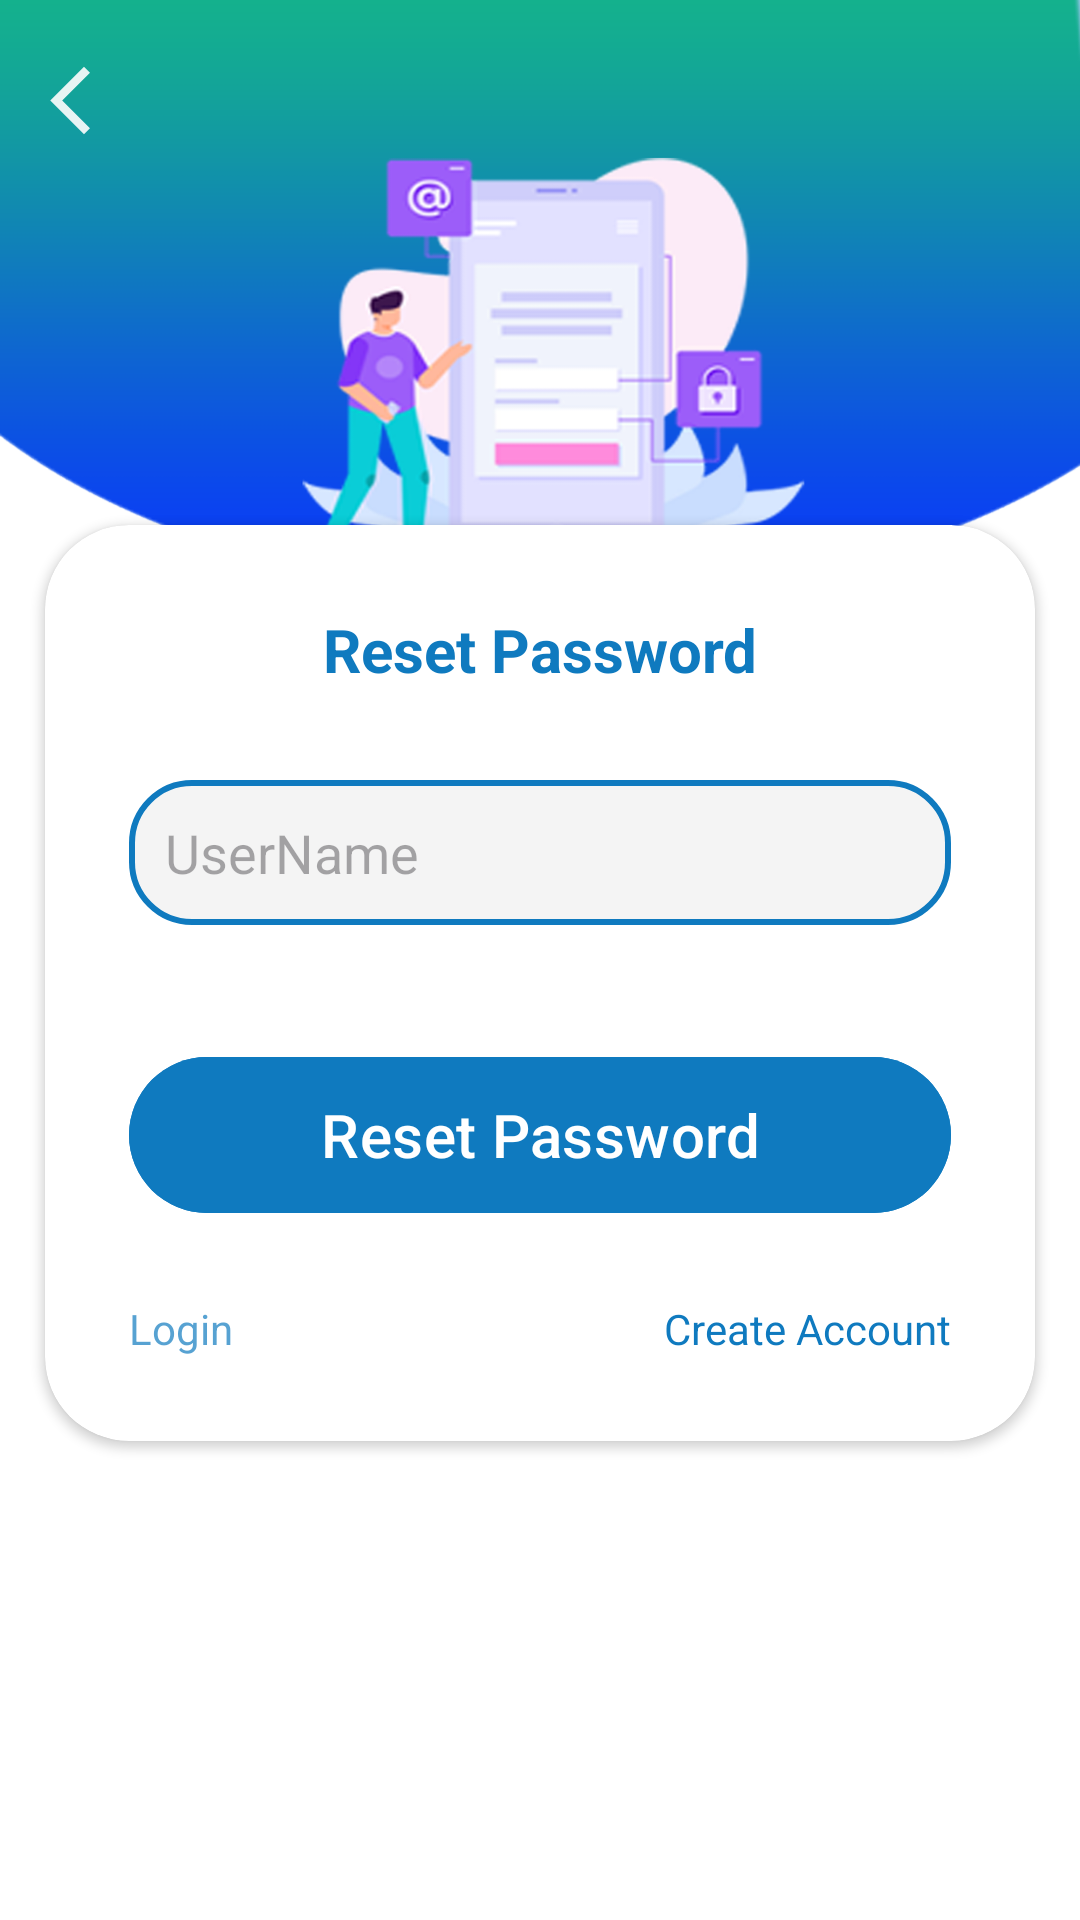

Here is an Android app screen rendered from its layout file. Give the layout XML and the strings, colors and styles it references.
<!-- AndroidManifest.xml: application theme Theme.RanjStore -->
<!-- res/layout/activity_reset_password.xml -->
<?xml version="1.0" encoding="utf-8"?>
<RelativeLayout xmlns:android="http://schemas.android.com/apk/res/android"
    xmlns:app="http://schemas.android.com/apk/res-auto"
    xmlns:tools="http://schemas.android.com/tools"
    android:layout_width="match_parent"
    android:layout_height="match_parent"
    android:background="#ffff"
    tools:context=".activities.ResetPassword">
    <ImageButton
        android:id="@+id/backbton"
        android:layout_width="27dp"
        android:layout_height="27dp"
        android:elevation="10dp"
        android:layout_marginLeft="10dp"
        android:layout_marginTop="20dp"
        android:background="@drawable/baseline_arrow_back_ios_new_24"
        />

    <ImageView
         android:id="@+id/imageView"
         android:layout_width="match_parent"
         android:layout_height="236dp"
         android:layout_alignParentStart="true"
         android:layout_alignParentLeft="true"
         android:layout_alignParentTop="true"
         android:layout_alignParentEnd="true"
         android:layout_alignParentRight="true"
         android:layout_marginStart="0dp"
         android:layout_marginLeft="0dp"
         android:layout_marginTop="0dp"
         android:layout_marginEnd="0dp"
         android:layout_marginRight="0dp"
         android:background="@drawable/shape2" />
   
    <androidx.cardview.widget.CardView
        android:layout_width="match_parent"
        android:layout_height="wrap_content"
        android:layout_marginTop="@dimen/layout_marginTop"
        android:layout_marginLeft="@dimen/layout_marginLeft"
        android:layout_marginRight="@dimen/layout_marginRight"
        app:cardCornerRadius="28dp"
        app:cardBackgroundColor="@color/white"
        android:layout_marginBottom="-20dp"
        android:id="@+id/card_view"
        >

        <LinearLayout
            android:layout_width="match_parent"
            android:layout_height="wrap_content"
            android:orientation="vertical"
            android:padding="28dp">
            <TextView
                android:layout_width="match_parent"
                android:layout_height="wrap_content"
                android:text="Reset Password"
                android:textColor="@color/text_colors"
                android:textAlignment="center"
                android:textSize="@dimen/front_title"

                android:textStyle="bold"/>



            <View
                android:layout_width="wrap_content"
                android:layout_height="30dp"/>
            

            <EditText
                android:id="@+id/usernameReset"
                android:drawableLeft="@drawable/ic_person"
                android:background="@drawable/text_edit"
                android:padding="12dp"
                android:hint="UserName"
                android:drawablePadding="12dp"
                android:layout_width="match_parent"
                android:layout_height="wrap_content"
                android:inputType="textEmailAddress"
                />

            <View
                android:layout_width="wrap_content"
                android:layout_height="25dp"/>
            <com.google.android.material.button.MaterialButton
                android:id="@+id/restbt"
                android:layout_marginTop="15dp"
                android:layout_width="match_parent"
                android:layout_height="60dp"
                android:text="Reset Password"
                android:textSize="@dimen/button_Size"

                android:textAllCaps="false"
                android:backgroundTint="#0f7abf"
                app:cornerRadius="32dp"/>

            <View
                android:layout_width="wrap_content"
                android:layout_height="25dp"/>

            <RelativeLayout
                android:layout_width="match_parent"
                android:layout_height="wrap_content">

                <TextView
                    android:id="@+id/login"
                    android:layout_width="wrap_content"
                    android:layout_height="wrap_content"
                    android:text="Login"
                    android:textColor="@color/text_colors"
                    android:layout_centerVertical="true"
                    android:alpha="0.7"/>

                <TextView
                    android:id="@+id/create_account"
                    android:layout_width="wrap_content"
                    android:layout_height="wrap_content"
                    android:text="Create Account"
                    android:textColor="@color/text_colors"
                    android:layout_alignParentEnd="true"
                    android:layout_centerVertical="true"/>

            </RelativeLayout>


        </LinearLayout>


    </androidx.cardview.widget.CardView>


</RelativeLayout>
<!-- resources referenced by this layout -->
<resources>
  <color name="text_colors">#0f7abf</color>
  <color name="white">#FFFFFFFF</color>
  <dimen name="button_Size">20sp</dimen>
  <dimen name="front_title">20sp</dimen>
  <dimen name="layout_marginLeft">15dp</dimen>
  <dimen name="layout_marginRight">15dp</dimen>
  <dimen name="layout_marginTop">175dp</dimen>
  <!-- drawable background: png bitmap (drawable, 822 bytes) -->
  <!-- drawable baseline_arrow_back_ios_new_24 (drawable) -->
  <vector android:alpha="0.9" android:height="24dp" android:tint="#FFFDFD"
      android:viewportHeight="24" android:viewportWidth="24"
      android:width="24dp" xmlns:android="http://schemas.android.com/apk/res/android">
      <path android:fillColor="@android:color/white" android:pathData="M17.77,3.77l-1.77,-1.77l-10,10l10,10l1.77,-1.77l-8.23,-8.23z"/>
  </vector>
  <!-- drawable shape2: png bitmap (drawable, 128445 bytes) -->
  <!-- drawable text_edit (drawable) -->
  <?xml version="1.0" encoding="utf-8"?>
  <shape xmlns:android="http://schemas.android.com/apk/res/android">
  
      <stroke android:color="@color/text_colors"
          android:width="2dp"></stroke>
      <corners android:radius="20dp"/>
      <solid android:color="@color/bckground_tint"/>
  </shape>
  <style name="Theme.RanjStore" parent="Base.Theme.RanjStore" />
  <color name="bckground_tint">#f4f4f4</color>
  <style name="Base.Theme.RanjStore" parent="Theme.Material3.DayNight.NoActionBar">
          
          
          <item name="android:statusBarColor">@color/color_primary</item>
      </style>
  <color name="color_primary">#1084b5</color>
</resources>
